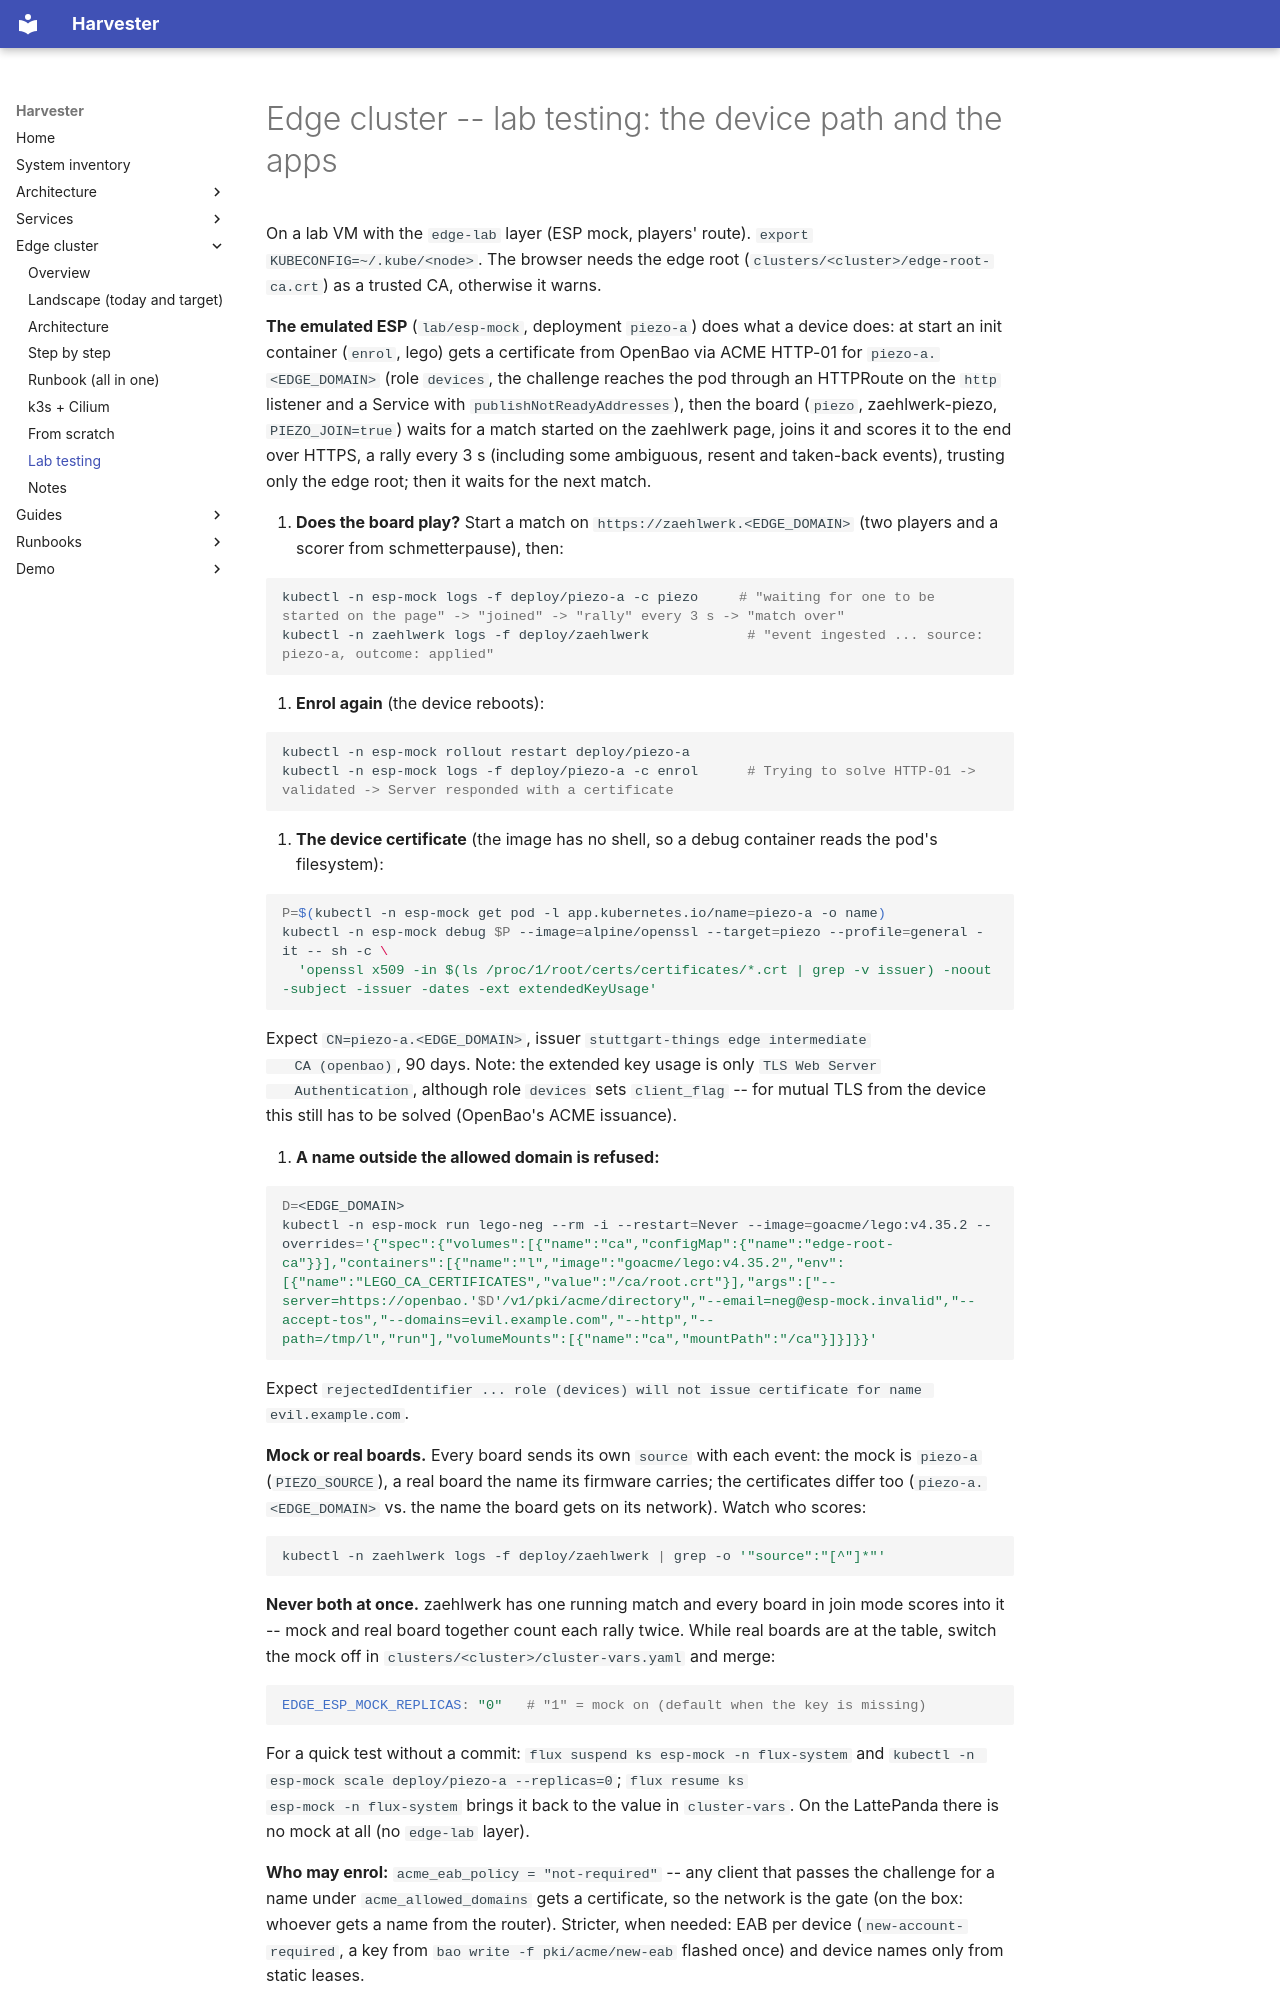

repository: stuttgart-things/harvester · page: edge/lab-testing/index.html · generator: mkdocs

# Edge cluster -- lab testing: the device path and the apps

On a lab VM with the `edge-lab` layer (ESP mock, players' route). `export
KUBECONFIG=~/.kube/<node>`. The browser needs the edge root
(`clusters/<cluster>/edge-root-ca.crt`) as a trusted CA, otherwise it warns.

**The emulated ESP** (`lab/esp-mock`, deployment `piezo-a`) does what a device
does: at start an init container (`enrol`, lego) gets a certificate from
OpenBao via ACME HTTP-01 for `piezo-a.<EDGE_DOMAIN>` (role `devices`, the
challenge reaches the pod through an HTTPRoute on the `http` listener and a
Service with `publishNotReadyAddresses`), then the board (`piezo`,
zaehlwerk-piezo, `PIEZO_JOIN=true`) waits for a match started on the zaehlwerk
page, joins it and scores it to the end over HTTPS, a rally every 3 s
(including some ambiguous, resent and taken-back events), trusting only the
edge root; then it waits for the next match.

1. **Does the board play?** Start a match on `https://zaehlwerk.<EDGE_DOMAIN>`
   (two players and a scorer from schmetterpause), then:

   ```bash
   kubectl -n esp-mock logs -f deploy/piezo-a -c piezo     # "waiting for one to be started on the page" -> "joined" -> "rally" every 3 s -> "match over"
   kubectl -n zaehlwerk logs -f deploy/zaehlwerk            # "event ingested ... source: piezo-a, outcome: applied"
   ```

2. **Enrol again** (the device reboots):

   ```bash
   kubectl -n esp-mock rollout restart deploy/piezo-a
   kubectl -n esp-mock logs -f deploy/piezo-a -c enrol      # Trying to solve HTTP-01 -> validated -> Server responded with a certificate
   ```

3. **The device certificate** (the image has no shell, so a debug container
   reads the pod's filesystem):

   ```bash
   P=$(kubectl -n esp-mock get pod -l app.kubernetes.io/name=piezo-a -o name)
   kubectl -n esp-mock debug $P --image=alpine/openssl --target=piezo --profile=general -it -- sh -c \
     'openssl x509 -in $(ls /proc/1/root/certs/certificates/*.crt | grep -v issuer) -noout -subject -issuer -dates -ext extendedKeyUsage'
   ```

   Expect `CN=piezo-a.<EDGE_DOMAIN>`, issuer `stuttgart-things edge intermediate
   CA (openbao)`, 90 days. Note: the extended key usage is only `TLS Web Server
   Authentication`, although role `devices` sets `client_flag` -- for mutual TLS
   from the device this still has to be solved (OpenBao's ACME issuance).

4. **A name outside the allowed domain is refused:**

   ```bash
   D=<EDGE_DOMAIN>
   kubectl -n esp-mock run lego-neg --rm -i --restart=Never --image=goacme/lego:v4.35.2 --overrides='{"spec":{"volumes":[{"name":"ca","configMap":{"name":"edge-root-ca"}}],"containers":[{"name":"l","image":"goacme/lego:v4.35.2","env":[{"name":"LEGO_CA_CERTIFICATES","value":"/ca/root.crt"}],"args":["--server=https://openbao.'$D'/v1/pki/acme/directory","--email=neg@esp-mock.invalid","--accept-tos","--domains=evil.example.com","--http","--path=/tmp/l","run"],"volumeMounts":[{"name":"ca","mountPath":"/ca"}]}]}}'
   ```

   Expect `rejectedIdentifier ... role (devices) will not issue certificate for name evil.example.com`.

**Mock or real boards.** Every board sends its own `source` with each event:
the mock is `piezo-a` (`PIEZO_SOURCE`), a real board the name its firmware
carries; the certificates differ too (`piezo-a.<EDGE_DOMAIN>` vs. the name the
board gets on its network). Watch who scores:

```bash
kubectl -n zaehlwerk logs -f deploy/zaehlwerk | grep -o '"source":"[^"]*"'
```

**Never both at once.** zaehlwerk has one running match and every board in
join mode scores into it -- mock and real board together count each rally
twice. While real boards are at the table, switch the mock off in
`clusters/<cluster>/cluster-vars.yaml` and merge:

```yaml
EDGE_ESP_MOCK_REPLICAS: "0"   # "1" = mock on (default when the key is missing)
```

For a quick test without a commit: `flux suspend ks esp-mock -n flux-system`
and `kubectl -n esp-mock scale deploy/piezo-a --replicas=0`; `flux resume ks
esp-mock -n flux-system` brings it back to the value in `cluster-vars`. On the
LattePanda there is no mock at all (no `edge-lab` layer).

**Who may enrol:** `acme_eab_policy = "not-required"` -- any client that
passes the challenge for a name under `acme_allowed_domains` gets a
certificate, so the network is the gate (on the box: whoever gets a name from
the router). Stricter, when needed: EAB per device
(`new-account-required`, a key from `bao write -f pki/acme/new-eab` flashed
once) and device names only from static leases.
